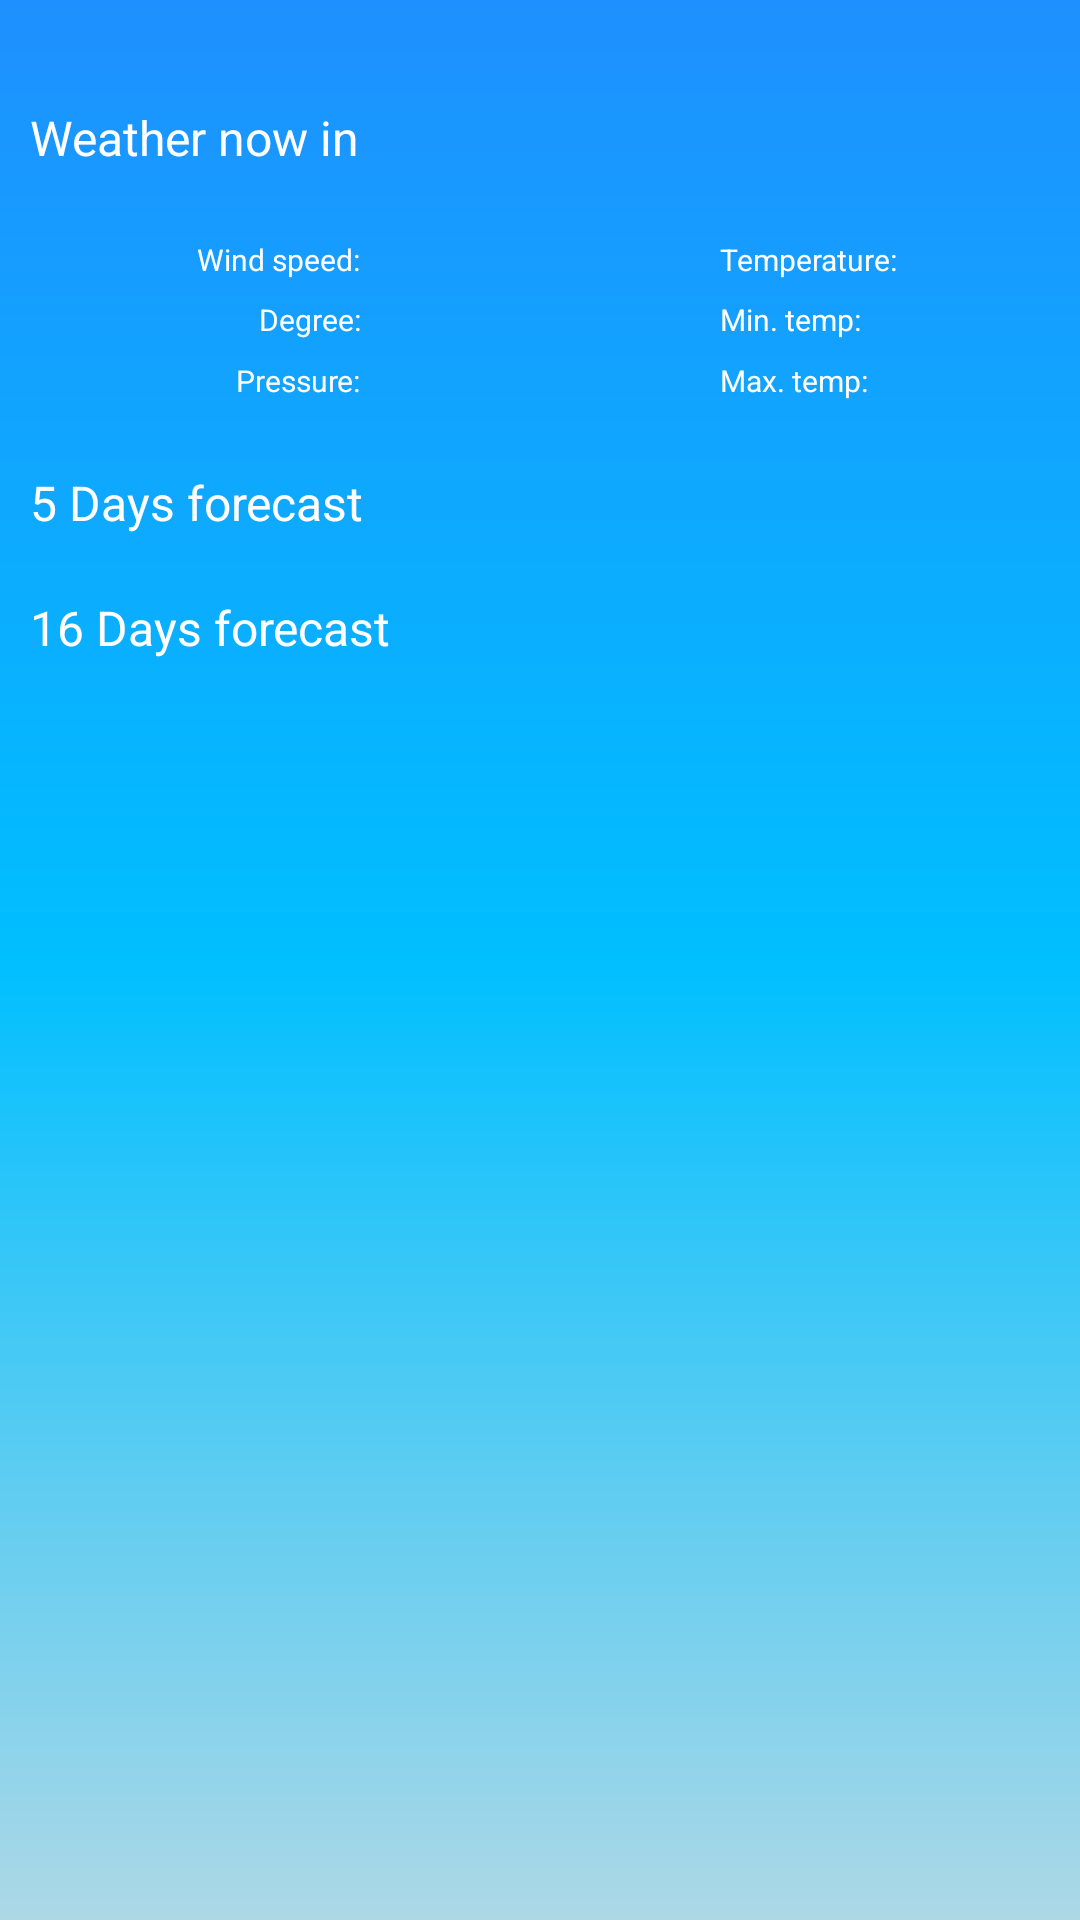

Produce the Android XML layout that renders to this screen, including the resource entries it uses.
<!-- AndroidManifest.xml: application theme AppTheme -->
<!-- res/layout/activity_main.xml -->
<?xml version="1.0" encoding="utf-8"?>
<ScrollView xmlns:android="http://schemas.android.com/apk/res/android"
    android:layout_width="match_parent"
    android:layout_height="match_parent"
    android:background="@drawable/background_blue_gradient">

    <LinearLayout xmlns:android="http://schemas.android.com/apk/res/android"
        android:layout_width="match_parent"
        android:layout_height="wrap_content"
        android:orientation="vertical">

        <ProgressBar
            android:id="@+id/loading_progress_bar"
            android:layout_width="25dp"
            android:layout_height="25dp"
            android:layout_gravity="center" />

        <TextView
            android:id="@+id/city_name"
            android:layout_width="wrap_content"
            android:layout_height="wrap_content"
            android:layout_margin="10dp"
            android:text="Weather now in"
            android:textColor="@android:color/white"
            android:textSize="16sp" />

        <include layout="@layout/current_weather_layout" />

        <TextView
            android:layout_width="wrap_content"
            android:layout_height="wrap_content"
            android:layout_margin="10dp"
            android:text="5 Days forecast"
            android:textColor="@android:color/white"
            android:textSize="16sp" />

        <android.support.v7.widget.RecyclerView
            android:id="@+id/forecast_5_days_recycler"
            android:layout_width="match_parent"
            android:layout_height="wrap_content" />

        <TextView
            android:layout_width="wrap_content"
            android:layout_height="wrap_content"
            android:layout_margin="10dp"
            android:text="16 Days forecast"
            android:textColor="@android:color/white"
            android:textSize="16sp" />

        <android.support.v7.widget.RecyclerView
            android:id="@+id/forecast_16_days_recycler"
            android:layout_width="match_parent"
            android:layout_height="wrap_content" />

    </LinearLayout>

</ScrollView>
<!-- res/layout/current_weather_layout.xml (included above) -->
<?xml version="1.0" encoding="utf-8"?>
<LinearLayout
    xmlns:android="http://schemas.android.com/apk/res/android"
    android:orientation="horizontal"
    android:layout_width="match_parent"
    android:layout_height="80dp"
    android:background="@android:color/transparent"
    android:weightSum="3">

    <LinearLayout
        android:layout_weight="1"
        android:layout_width="0dp"
        android:orientation="vertical"
        android:layout_height="match_parent"
        android:weightSum="3">

        <TextView
            android:id="@+id/weather_wind_speed"
            android:layout_width="match_parent"
            android:layout_height="0dp"
            android:layout_weight="1"
            android:text="Wind speed:"
            android:textSize="10sp"
            android:textColor="@android:color/white"
            android:gravity="center|bottom|right"/>

        <TextView
            android:id="@+id/weather_degree"
            android:layout_width="match_parent"
            android:layout_height="0dp"
            android:layout_weight="1"
            android:text="Degree:"
            android:textSize="10sp"
            android:textColor="@android:color/white"
            android:gravity="center|right"/>

        <TextView
            android:id="@+id/pressure"
            android:layout_width="match_parent"
            android:layout_height="0dp"
            android:layout_weight="1"
            android:text="Pressure:"
            android:textSize="10sp"
            android:textColor="@android:color/white"
            android:gravity="center|top|right"/>

    </LinearLayout>

    <LinearLayout
        android:layout_weight="1"
        android:layout_width="0dp"
        android:orientation="vertical"
        android:layout_height="match_parent">

        <RelativeLayout
            android:layout_width="match_parent"
            android:layout_height="match_parent">

            <ImageView
                android:id="@+id/current_weather_icon"
                android:layout_width="match_parent"
                android:layout_height="wrap_content"
                android:layout_centerInParent="true"/>

            <TextView
                android:id="@+id/weather_description"
                android:layout_centerHorizontal="true"
                android:layout_alignParentBottom="true"
                android:layout_width="wrap_content"
                android:textSize="14sp"
                android:textColor="@android:color/white"
                android:layout_height="wrap_content"
                android:layout_margin="5dp"/>

        </RelativeLayout>

    </LinearLayout>

    <LinearLayout
        android:layout_weight="1"
        android:layout_width="0dp"
        android:orientation="vertical"
        android:layout_height="match_parent"
        android:weightSum="3">

        <TextView
            android:id="@+id/current_temperature"
            android:layout_width="match_parent"
            android:layout_height="0dp"
            android:layout_weight="1"
            android:text="Temperature:"
            android:textSize="10sp"
            android:textColor="@android:color/white"
            android:gravity="center|bottom|left"/>

        <TextView
            android:id="@+id/minimum_temperature"
            android:layout_width="match_parent"
            android:layout_height="0dp"
            android:layout_weight="1"
            android:text="Min. temp:"
            android:textSize="10sp"
            android:textColor="@android:color/white"
            android:gravity="center|left"/>

        <TextView
            android:id="@+id/maximum_temperature"
            android:layout_width="match_parent"
            android:layout_height="0dp"
            android:layout_weight="1"
            android:text="Max. temp:"
            android:textSize="10sp"
            android:textColor="@android:color/white"
            android:gravity="center|top|left"/>

    </LinearLayout>

</LinearLayout>
<!-- resources referenced by this layout -->
<resources>
  <!-- drawable background_blue_gradient (drawable) -->
  <?xml version="1.0" encoding="utf-8"?>
  <shape
      android:shape="rectangle"
      xmlns:android="http://schemas.android.com/apk/res/android">
  
      <gradient
          android:angle="90"
          android:startColor="#ADD8E6"
          android:centerColor="#00BFFF"
          android:endColor="#1E90FF"
          android:type="linear"/>
  
  </shape>
  <style name="AppTheme" parent="Theme.AppCompat.Light.NoActionBar">
          
          <item name="colorPrimary">@color/colorPrimary</item>
          <item name="colorPrimaryDark">@color/colorPrimaryDark</item>
          <item name="colorAccent">@android:color/holo_blue_bright</item>
      </style>
  <color name="colorPrimary">#1E90FF</color>
  <color name="colorPrimaryDark">#1E90FF</color>
</resources>
